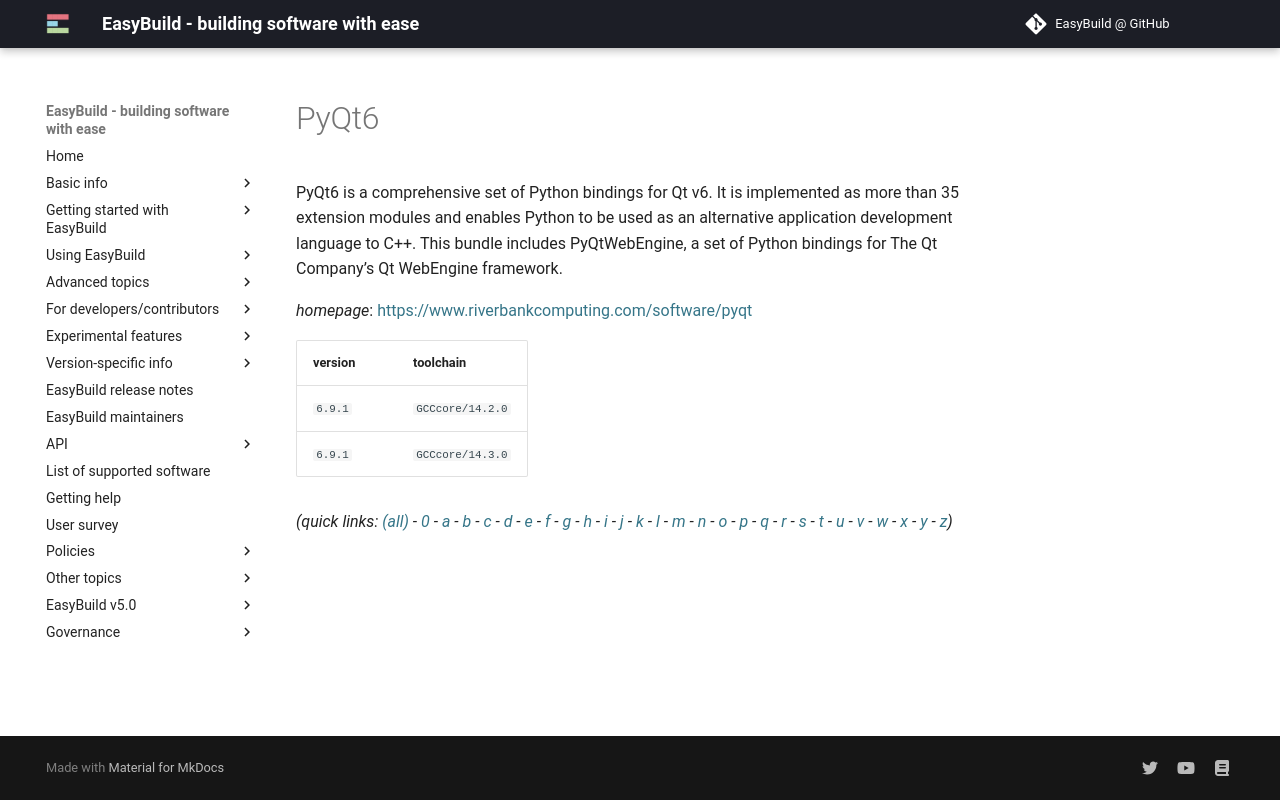

repository: easybuilders/easybuild-docs · page: version-specific/supported-software/p/PyQt6/index.html · generator: mkdocs

---
search:
  boost: 0.5
---
# PyQt6

PyQt6 is a comprehensive set of Python bindings for Qt v6. It is implemented as more than 35 extension modules and enables Python to be used as an alternative application development language to C++. This bundle includes PyQtWebEngine, a set of Python bindings for The Qt Company’s Qt WebEngine framework.

*homepage*: <https://www.riverbankcomputing.com/software/pyqt>

version | toolchain
--------|----------
``6.9.1`` | ``GCCcore/14.2.0``
``6.9.1`` | ``GCCcore/14.3.0``


*(quick links: [(all)](../index.md) - [0](../0/index.md) - [a](../a/index.md) - [b](../b/index.md) - [c](../c/index.md) - [d](../d/index.md) - [e](../e/index.md) - [f](../f/index.md) - [g](../g/index.md) - [h](../h/index.md) - [i](../i/index.md) - [j](../j/index.md) - [k](../k/index.md) - [l](../l/index.md) - [m](../m/index.md) - [n](../n/index.md) - [o](../o/index.md) - [p](../p/index.md) - [q](../q/index.md) - [r](../r/index.md) - [s](../s/index.md) - [t](../t/index.md) - [u](../u/index.md) - [v](../v/index.md) - [w](../w/index.md) - [x](../x/index.md) - [y](../y/index.md) - [z](../z/index.md))*
